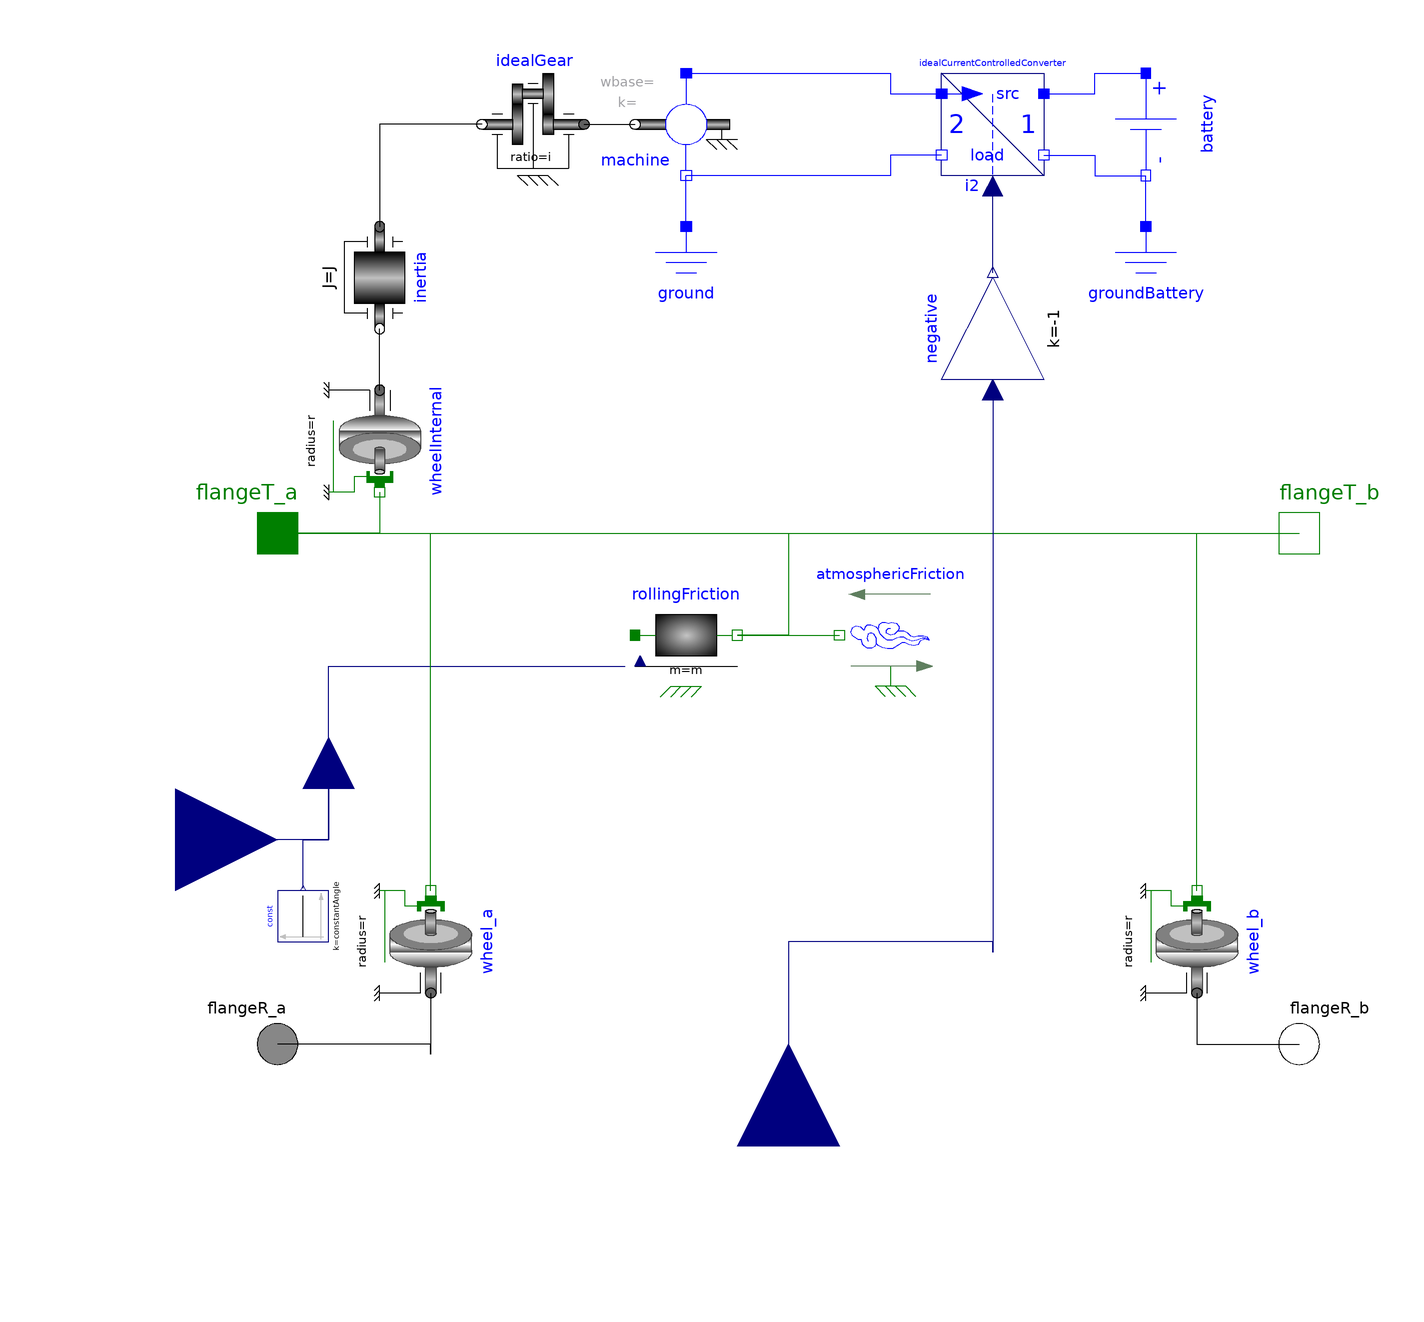

This picture is the connection diagram that the Modelica source below describes through its graphical annotations.

model VehicleWithDrive "Vehicle with friction"
  extends ElectroMechanicalDrives.Components.Vehicles.Vehicle;
  parameter Real i = 1 "Transmission speed ratio machine/wheel" annotation(Dialog(group = "Power train", tab = "ElectroMechanical"));
  parameter Modelica.SIunits.ElectricalTorqueConstant kBase = 1
    "Transformation coefficient of base velocity range" annotation(Dialog(group = "Electric machine", tab = "ElectroMechanical"));
  parameter Modelica.SIunits.AngularVelocity wBase
    "Maximum base angular velocity" annotation(Dialog(group = "Electric machine", tab = "ElectroMechanical"));
  parameter Integer ns(min = 1) = 1 "Number of series cells" annotation(Dialog(group = "Battery", tab = "ElectroMechanical"));
  parameter Integer np(min = 1) = 1 "Number of parallel cells" annotation(Dialog(group = "Battery", tab = "ElectroMechanical"));
  parameter Modelica.SIunits.Voltage V1Cell "Maximum cell voltage > V0Cell" annotation(Dialog(group = "Battery", tab = "ElectroMechanical"));
  parameter Modelica.SIunits.Voltage V0Cell "Minimum cell voltage < V1Cell" annotation(Dialog(group = "Battery", tab = "ElectroMechanical"));
  parameter Boolean allowOvercharge = false
    "Allows overcharging without error" annotation(Dialog(group = "Battery", tab = "ElectroMechanical"));
  parameter Boolean allowUndercharge = false
    "Allows undercharging without error" annotation(Dialog(group = "Battery", tab = "ElectroMechanical"));
  parameter Modelica.SIunits.Energy ECell
    "Total cell energy between V0 and V1" annotation(Dialog(group = "Battery", tab = "ElectroMechanical"));
  parameter Modelica.SIunits.Resistance RCell = 0 "Internal cell resitance" annotation(Dialog(group = "Battery", tab = "ElectroMechanical"));
  parameter Modelica.SIunits.Voltage ViniCell = V1Cell "Initial cell voltage" annotation(Dialog(group = "Battery", tab = "ElectroMechanical"));
  Modelica.Mechanics.Rotational.Components.IdealGear idealGear(ratio = i) annotation(Placement(transformation(extent={{-40,70},
            {-60,90}})));
  Machines.IdealCurrentFedMachine machine(final kBase = kBase, final wBase = wBase) annotation(Placement(transformation(extent={{-10,70},
            {-30,90}})));
  ElectroMechanicalDrives.Components.Electrical.IdealCurrentControlledConverter idealCurrentControlledConverter annotation(Placement(transformation(extent={{50,70},
            {30,90}})));
  Modelica.Blocks.Interfaces.RealInput iMachine "Machine current input" annotation (Placement(transformation(
        extent={{-20,-20},{20,20}},
        rotation=90,
        origin={0,-120})));
  ElectroMechanicalDrives.Components.Electrical.IdealBattery battery(final ns = ns, final np = np, final V1Cell = V1Cell, final V0Cell = V0Cell, final ECell = ECell, final ViniCell = ViniCell, final allowOvercharge = allowOvercharge, final allowUndercharge = allowUndercharge) annotation(Placement(transformation(extent = {{-10, -10}, {10, 10}}, rotation = 270, origin={70,80})));
  Modelica.Electrical.Analog.Basic.Ground ground annotation(Placement(transformation(extent={{-30,40},
            {-10,60}})));
  Modelica.Electrical.Analog.Basic.Ground groundBattery annotation(Placement(transformation(extent={{60,40},
            {80,60}})));
  Modelica.Blocks.Math.Gain negative(final k=-1) annotation (Placement(transformation(
        extent={{-10,-10},{10,10}},
        rotation=90,
        origin={40,40})));
equation
  connect(idealGear.flange_a, machine.flange) annotation(Line(points={{-40,80},{-30,80}},                                                                              color = {0, 0, 0}, smooth = Smooth.None));
  connect(idealCurrentControlledConverter.dc_n2, machine.n) annotation(Line(points={{30,74},
          {20,74},{20,70},{-20,70}},                                                                                                         color = {0, 0, 255}, smooth = Smooth.None));
  connect(idealCurrentControlledConverter.dc_p1, battery.pin_p) annotation(Line(points={{50,86},
          {60,86},{60,90},{70,90}},                                                                                                    color = {0, 0, 255}, smooth = Smooth.None));
  connect(idealCurrentControlledConverter.dc_n1, battery.pin_n) annotation(Line(points={{50,74},
          {60,74},{60,70},{70,70}},                                                                                                    color = {0, 0, 255}, smooth = Smooth.None));
  connect(ground.p, machine.n) annotation(Line(points={{-20,60},{-20,70}},    color = {0, 0, 255}, smooth = Smooth.None));
  connect(groundBattery.p, battery.pin_n) annotation(Line(points={{70,60},{70,70}},        color = {0, 0, 255}, smooth = Smooth.None));
  connect(machine.p, idealCurrentControlledConverter.dc_p2) annotation(Line(points={{-20,90},
          {20,90},{20,86},{30,86}},                                                                                                          color = {0, 0, 255}, smooth = Smooth.None));
  connect(idealGear.flange_b, inertia.flange_a) annotation (Line(points={{-60,80},
          {-70,80},{-70,80},{-80,80},{-80,60}}, color={0,0,0}));
  connect(negative.y, idealCurrentControlledConverter.i2) annotation (Line(points={{40,51},{40,68}},         color={0,0,127}));
  connect(negative.u, iMachine) annotation (Line(points={{40,28},{40,28},{40,-68},{40,-82},{40,-80},{0,-80},{0,-120}}, color={0,0,127}));
  annotation(defaultComponentName="vehicle",Diagram(coordinateSystem(preserveAspectRatio = false, extent = {{-100, -100}, {100, 100}})),           Icon(coordinateSystem(preserveAspectRatio = false, extent = {{-100, -100}, {100, 100}}), graphics={
                                                                                                                                                                                                  Rectangle(extent={{
              -16.5,15.5},{16.5,-15.5}},                                                                                                                                                                                                       lineColor = {0, 0, 0},
            fillPattern =                                                                                                   FillPattern.VerticalCylinder, fillColor = {255, 255, 255},
          origin={-75.5,-60.5},
          rotation=90)}),
    Documentation(info="<html>
<p>This vehicle model considers<p>
<ul>
<li><a href=\"modelica://ElectroMechanicalDrives.Components.Translational.RollingFriction\">Rolling friction</a></li>
<li><a href=\"modelica://ElectroMechanicalDrives.Components.Translational.AthmosphericFriction\">Athmospheric friction</a></li>
<li>The effect of effective mass increase due to inertias</li>
<li>Ideal gear</li>
<li><a href=\"modelica://ElectroMechanicalDrives.Components.Machines.IdealCurrentFedMachine\">Ideal DC machine</a> considering field weakening range</li>
<li><a href=\"modelica://ElectroMechanicalDrives.Components.Electrical.IdealCurrentControlledConverter\">Ideal DC/DC converter</a></li>
<li><a href=\"modelica://ElectroMechanicalDrives.Components.Electrical.IdealBattery\">Re-chargeable ideal battery</a></li>
</ul>
</html>"));
end VehicleWithDrive;